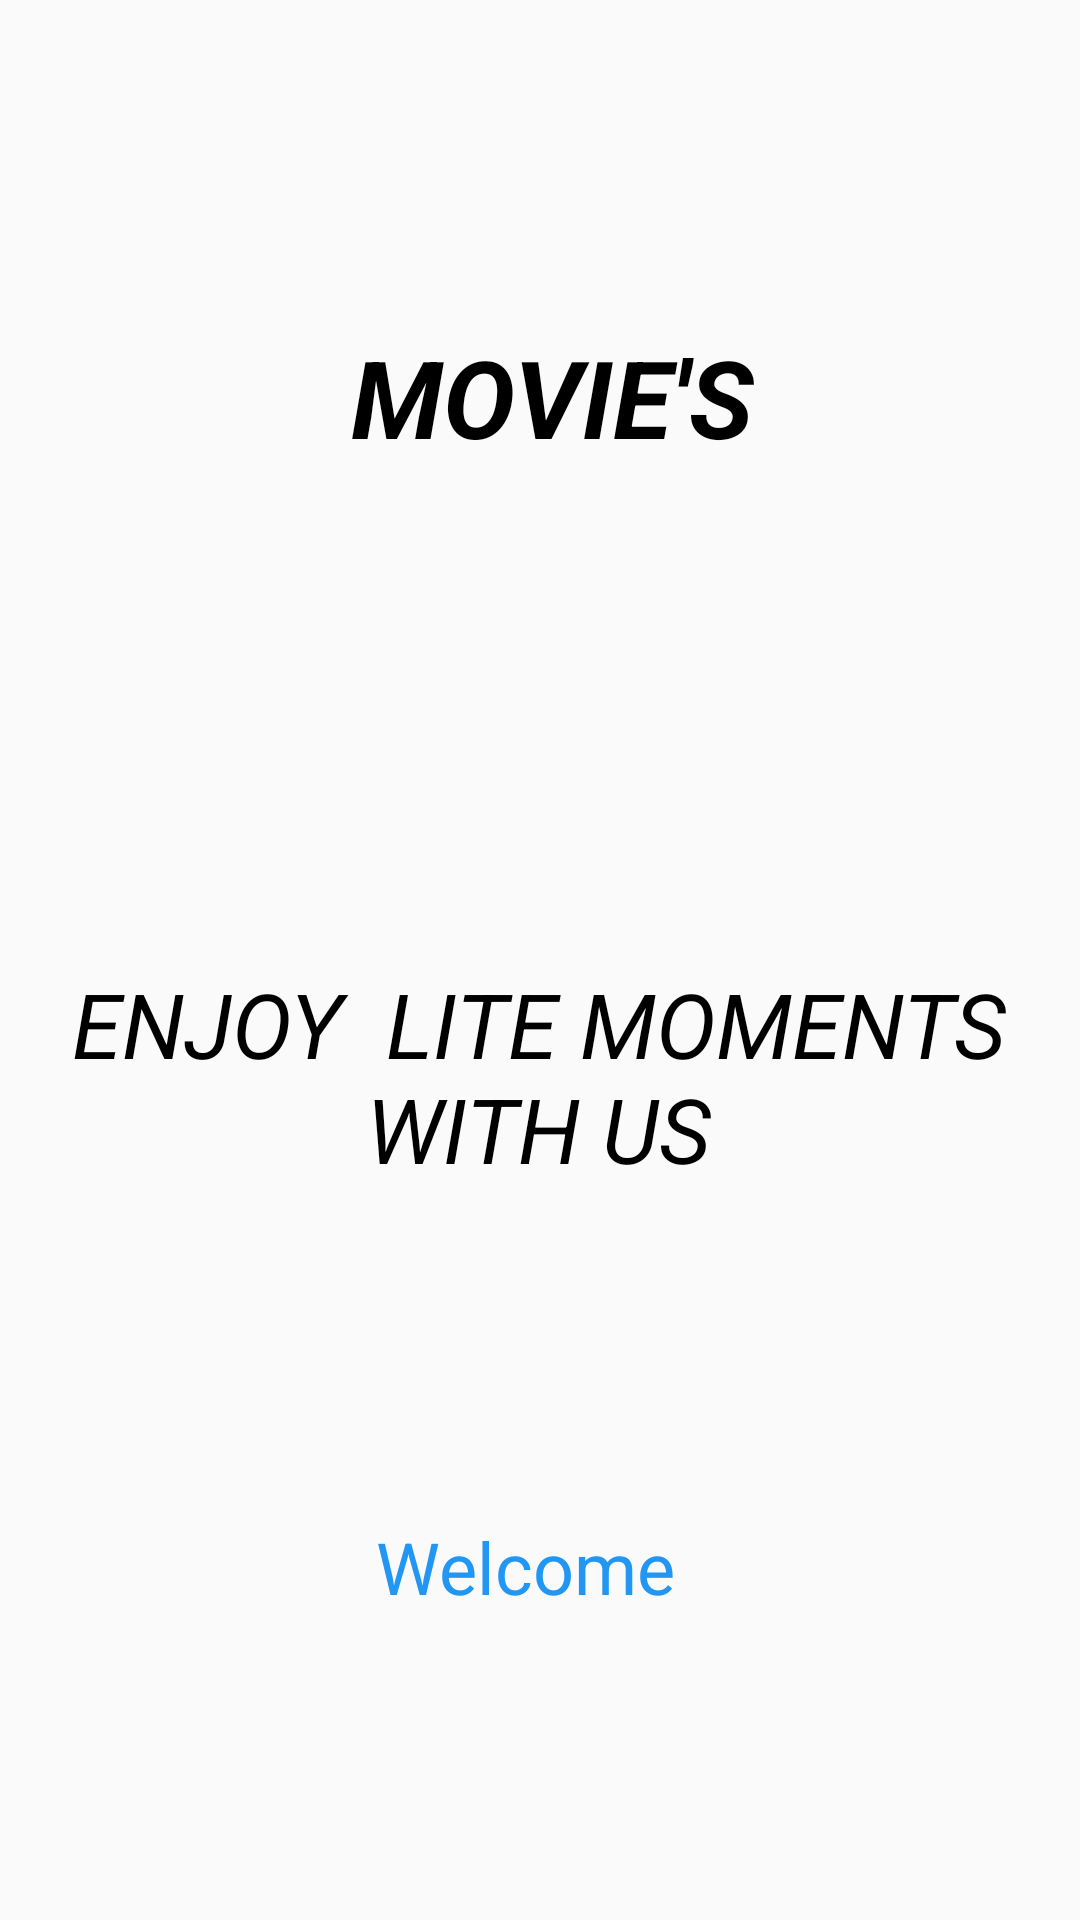

Write the Android layout XML for this screen, with the resource values it uses.
<!-- AndroidManifest.xml: application theme Theme.AppCompat.Light.NoActionBar -->
<!-- res/layout/activity_main.xml -->
<?xml version="1.0" encoding="utf-8"?>
<androidx.constraintlayout.widget.ConstraintLayout xmlns:android="http://schemas.android.com/apk/res/android"
    xmlns:app="http://schemas.android.com/apk/res-auto"
    xmlns:tools="http://schemas.android.com/tools"
    android:layout_width="match_parent"
    android:background="@drawable/mob2"
    android:layout_height="match_parent"
    tools:context=".activities.MainActivity">

    <TextView
        android:id="@+id/tvMovies1"
        android:layout_width="188dp"
        android:layout_height="61dp"
        android:layout_marginTop="108dp"
        android:text="MOVIE'S"
        android:textColor="#000000"
        android:textSize="36sp"
        android:textStyle="bold|italic"
        app:layout_constraintEnd_toEndOf="parent"
        app:layout_constraintHorizontal_bias="0.681"
        app:layout_constraintStart_toStartOf="parent"
        app:layout_constraintTop_toTopOf="parent" />

    <TextView
        android:id="@+id/tvWelcome1"
        android:layout_width="355dp"
        android:layout_height="73dp"
        android:layout_marginTop="152dp"
        android:text="ENJOY  LITE MOMENTS WITH US"
        android:textAlignment="center"
        android:textColor="#000000"
        android:textSize="30sp"
        android:textStyle="italic"
        app:layout_constraintEnd_toEndOf="parent"
        app:layout_constraintHorizontal_bias="0.369"
        app:layout_constraintStart_toStartOf="parent"
        app:layout_constraintTop_toBottomOf="@+id/tvMovies1" />

    <TextView
        android:id="@+id/tvWelcome"
        android:layout_width="121dp"
        android:layout_height="38dp"
        android:layout_marginTop="112dp"
        android:text="Welcome"
        android:textColor="#2196f3"
        android:textSize="24sp"
        app:layout_constraintEnd_toEndOf="parent"
        app:layout_constraintHorizontal_bias="0.524"
        app:layout_constraintStart_toStartOf="parent"
        app:layout_constraintTop_toBottomOf="@+id/tvWelcome1" />

</androidx.constraintlayout.widget.ConstraintLayout>
<!-- resources referenced by this layout -->
<resources>

</resources>
